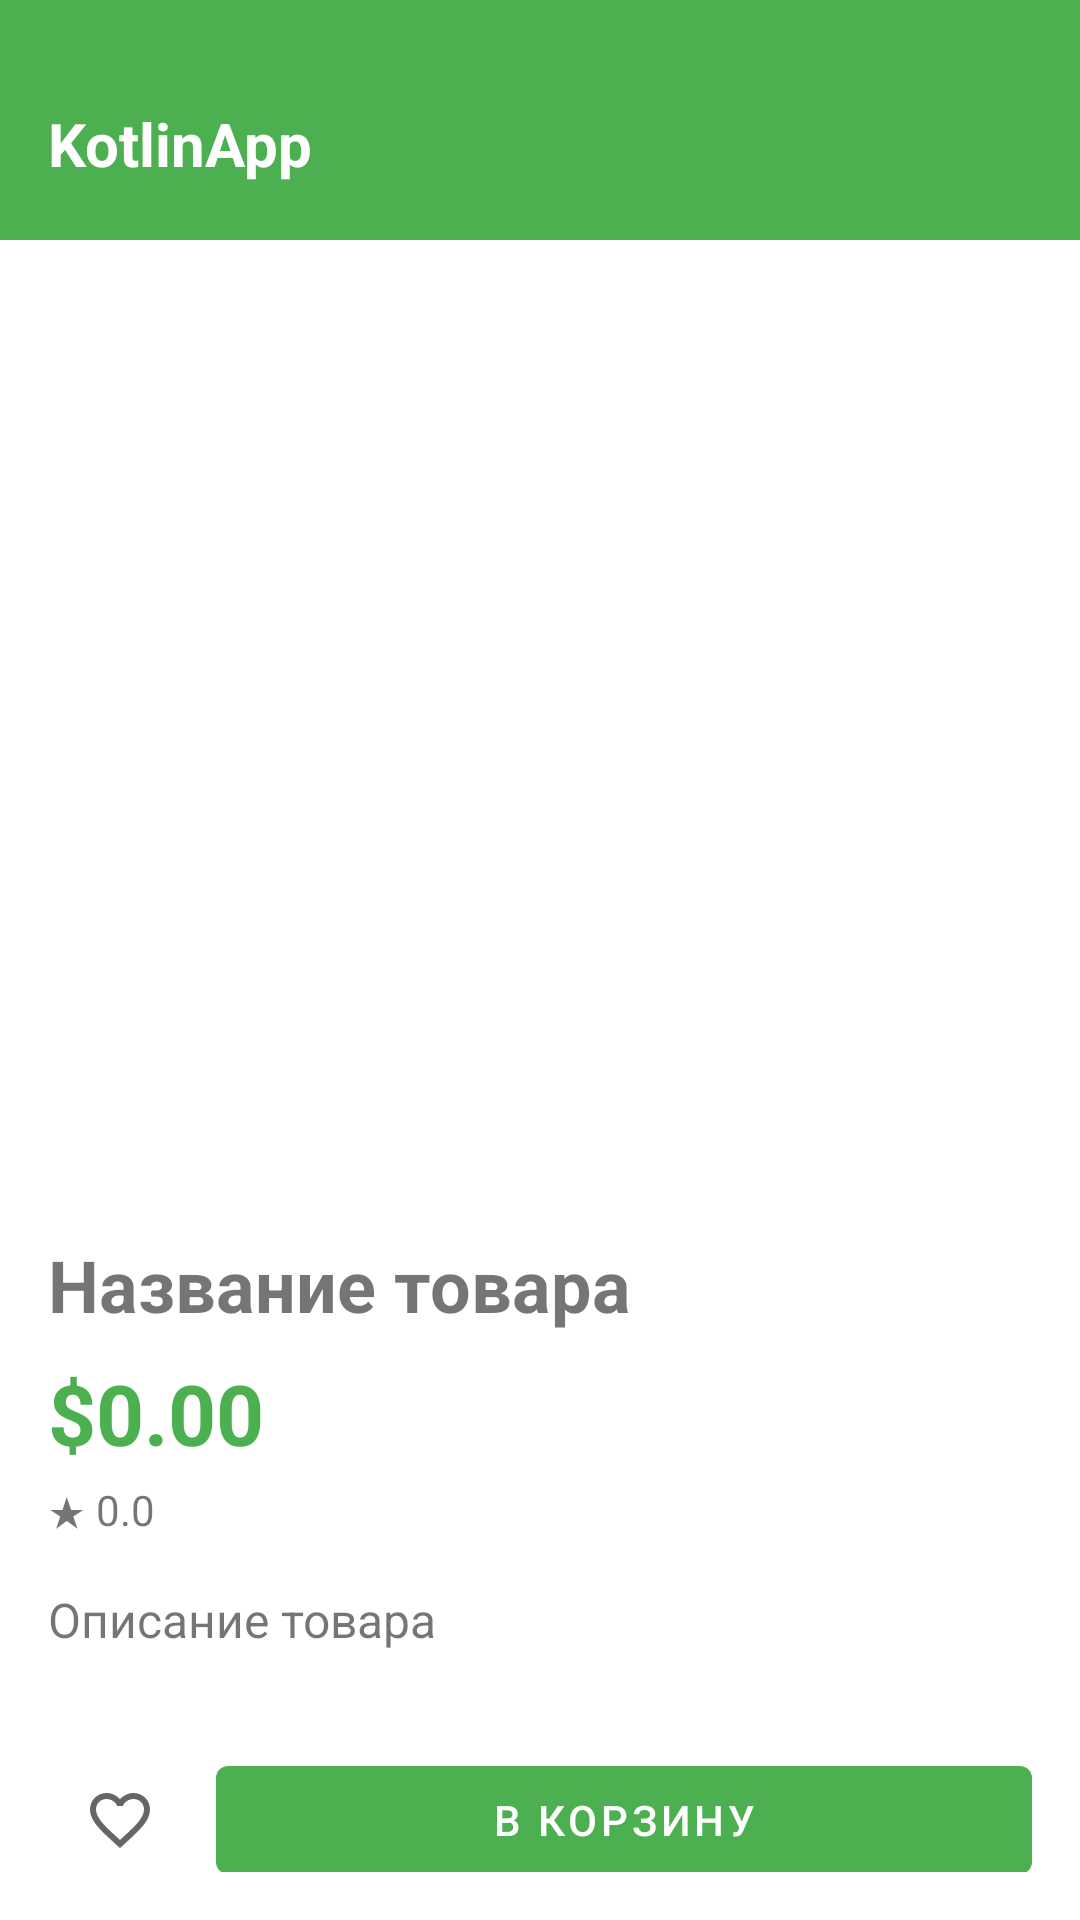

Write the Android layout XML for this screen, with the resource values it uses.
<!-- AndroidManifest.xml: activity theme Theme.KotlinApp.NoActionBar -->
<!-- res/layout/activity_product_detail.xml -->
<?xml version="1.0" encoding="utf-8"?>
<layout xmlns:android="http://schemas.android.com/apk/res/android"
    xmlns:app="http://schemas.android.com/apk/res/android"
    xmlns:tools="http://schemas.android.com/tools"
    tools:ignore="NamespaceTypo">

    <LinearLayout
        android:layout_width="match_parent"
        android:layout_height="match_parent"
        android:orientation="vertical">

        
        <androidx.appcompat.widget.Toolbar
            android:id="@+id/toolbar"
            android:layout_width="match_parent"
            android:layout_height="80dp"
            android:background="?attr/colorPrimary"
            android:minHeight="80dp"
            android:paddingTop="8dp"
            android:paddingBottom="8dp"
            android:paddingStart="16dp"
            android:paddingEnd="16dp"
            app:title=""
            app:titleTextColor="@android:color/white"
            app:contentInsetStartWithNavigation="0dp"
            app:contentInsetStart="0dp">

            <RelativeLayout
                android:layout_width="match_parent"
                android:layout_height="match_parent">

                <TextView
                    android:paddingTop="16dp"
                    android:layout_width="wrap_content"
                    android:layout_height="wrap_content"
                    android:layout_alignParentStart="true"
                    android:layout_centerVertical="true"
                    android:text="KotlinApp"
                    android:textColor="@android:color/white"
                    android:textSize="20sp"
                    android:textStyle="bold" />

            </RelativeLayout>

        </androidx.appcompat.widget.Toolbar>

        <ScrollView
            android:layout_width="match_parent"
            android:layout_height="match_parent"
            android:padding="16dp">

            
            <LinearLayout
                android:layout_width="match_parent"
                android:layout_height="wrap_content"
                android:orientation="vertical">

                <ImageView
                    android:id="@+id/product_image"
                    android:layout_width="match_parent"
                    android:layout_height="300dp"
                    android:scaleType="centerCrop"
                    android:src="@drawable/ic_placeholder" />

                <TextView
                    android:id="@+id/product_name"
                    android:layout_width="match_parent"
                    android:layout_height="wrap_content"
                    android:layout_marginTop="16dp"
                    android:text="Название товара"
                    android:textSize="24sp"
                    android:textStyle="bold" />

                <TextView
                    android:id="@+id/product_price"
                    android:layout_width="match_parent"
                    android:layout_height="wrap_content"
                    android:layout_marginTop="8dp"
                    android:text="$0.00"
                    android:textColor="@color/colorPrimary"
                    android:textSize="28sp"
                    android:textStyle="bold" />

                <TextView
                    android:id="@+id/product_rating"
                    android:layout_width="match_parent"
                    android:layout_height="wrap_content"
                    android:layout_marginTop="4dp"
                    android:text="★ 0.0"
                    android:textSize="14sp" />

                <TextView
                    android:id="@+id/product_description"
                    android:layout_width="match_parent"
                    android:layout_height="wrap_content"
                    android:layout_marginTop="16dp"
                    android:lineSpacingExtra="4dp"
                    android:text="Описание товара"
                    android:textSize="16sp" />

                <TextView
                    android:id="@+id/stock_status"
                    android:layout_width="match_parent"
                    android:layout_height="wrap_content"
                    android:layout_marginTop="8dp"
                    android:text="В наличии"
                    android:textSize="14sp"
                    android:visibility="gone" />

                <LinearLayout
                    android:layout_width="match_parent"
                    android:layout_height="wrap_content"
                    android:layout_marginTop="32dp"
                    android:orientation="horizontal"
                    android:gravity="center_vertical">

                    <ImageButton
                        android:id="@+id/btnFavorite"
                        android:layout_width="48dp"
                        android:layout_height="48dp"
                        android:background="?attr/selectableItemBackgroundBorderless"
                        android:scaleType="center"
                        android:src="@drawable/ic_favorite_border"
                        android:contentDescription="Добавить в избранное" />

                    <Button
                        android:id="@+id/btn_add_to_cart"
                        android:layout_width="0dp"
                        android:layout_height="wrap_content"
                        android:layout_marginStart="8dp"
                        android:layout_weight="1"
                        android:text="В корзину"
                        android:enabled="true" />

                </LinearLayout>

            </LinearLayout>
        </ScrollView>

    </LinearLayout>
</layout>
<!-- resources referenced by this layout -->
<resources>
  <color name="colorPrimary">@color/green_500</color>
  <!-- drawable ic_favorite_border (drawable) -->
  <?xml version="1.0" encoding="utf-8"?>
  <vector xmlns:android="http://schemas.android.com/apk/res/android"
      android:width="24dp"
      android:height="24dp"
      android:viewportWidth="24"
      android:viewportHeight="24">
      <path
          android:fillColor="#666666"
          android:pathData="M16.5,3c-1.74,0 -3.41,0.81 -4.5,2.09C10.91,3.81 9.24,3 7.5,3 4.42,3 2,5.42 2,8.5c0,3.78 3.4,6.86 8.55,11.54L12,21.35l1.45,-1.32C18.6,15.36 22,12.28 22,8.5 22,5.42 19.58,3 16.5,3zM12.1,18.55l-0.1,0.1 -0.1,-0.1C7.14,14.24 4,11.39 4,8.5 4,6.5 5.5,5 7.5,5c1.54,0 3.04,0.99 3.57,2.36h1.87C13.46,5.99 14.96,5 16.5,5c2,0 3.5,1.5 3.5,3.5 0,2.89 -3.14,5.74 -7.9,10.05z"/>
  </vector>
  <style name="Theme.KotlinApp.NoActionBar" parent="Theme.MaterialComponents.DayNight.NoActionBar">
          <item name="colorPrimary">@color/green_500</item>
          <item name="colorPrimaryDark">@color/green_700</item>
          <item name="colorAccent">@color/teal_200</item>
          <item name="actionMenuTextColor">@android:color/white</item>
      </style>
  <color name="green_500">#FF4CAF50</color>
  <color name="green_700">#FF388E3C</color>
  <color name="teal_200">#FF03DAC5</color>
</resources>
